Photos from the image-classification dataset "weld_defects" in the GitHub repository Rajiv1417/ML_Ops. Its 2 classes are: defect, normal.

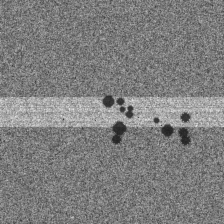
Label: defect

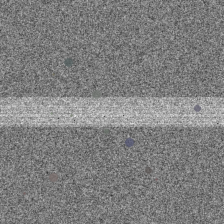
Label: defect

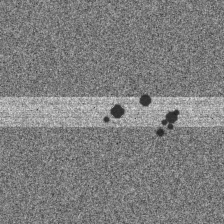
Label: defect

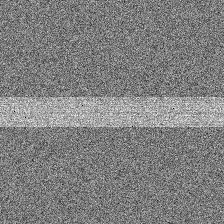
Label: normal

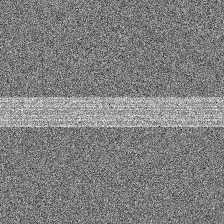
Label: normal

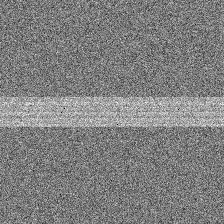
Label: normal
